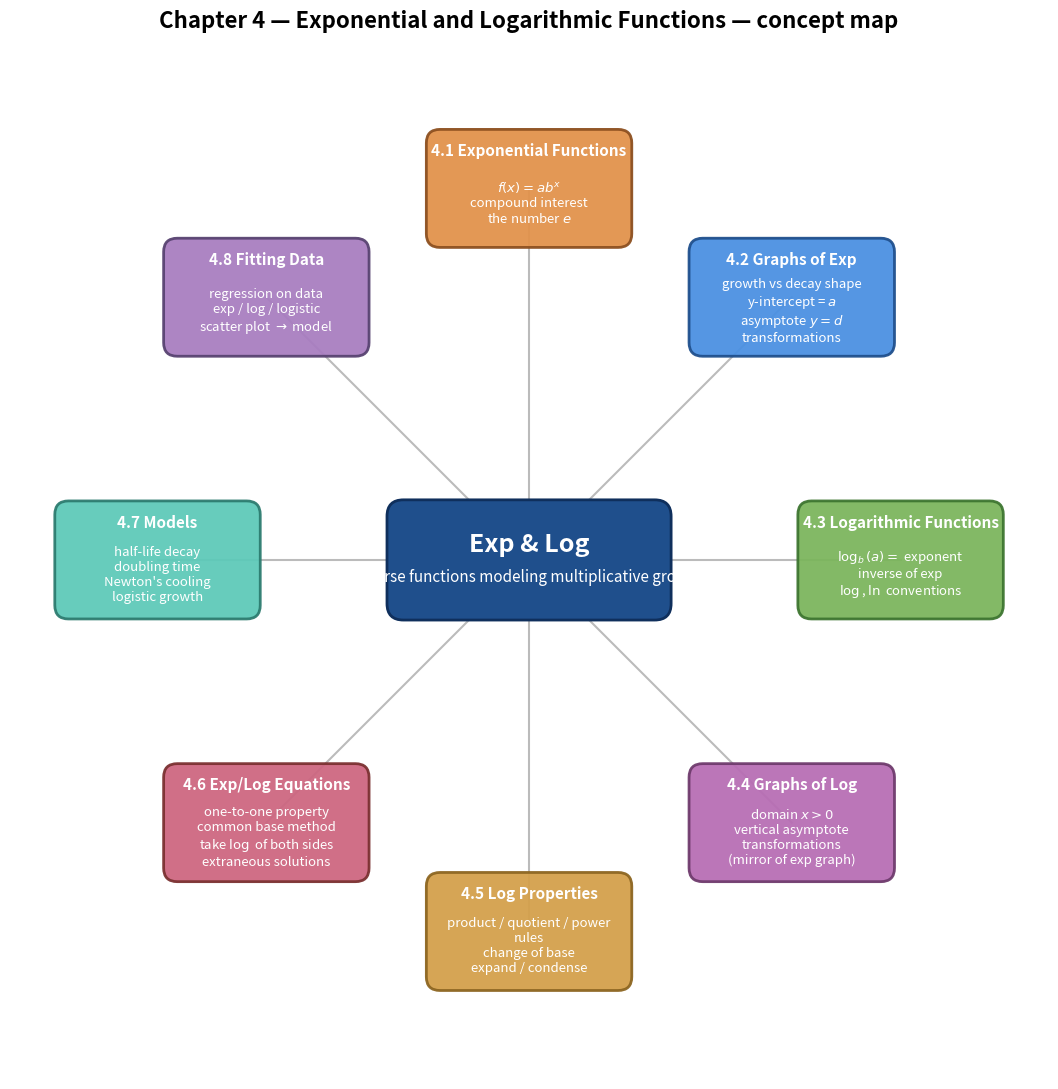

Recreate this plot in Python.
"""Generate ch4_mindmap.png — concept map for Chapter 4.

Central node: Exponential & Logarithmic Functions. 8 surrounding nodes,
one per section.
"""
import matplotlib.pyplot as plt
import matplotlib.patches as mpatches
from math import cos, sin, pi

fig, ax = plt.subplots(figsize=(14, 11))

# Center node
center_w, center_h = 5.0, 2.0
center = mpatches.FancyBboxPatch(
    (-center_w / 2, -center_h / 2), center_w, center_h,
    boxstyle='round,pad=0.1,rounding_size=0.3',
    facecolor='#1f4f8c', edgecolor='#0f2f5c', linewidth=2.0, zorder=4
)
ax.add_patch(center)
ax.text(0, 0.30, "Exp & Log",
        fontsize=18, ha='center', va='center',
        color='white', fontweight='bold', zorder=5)
ax.text(0, -0.30, "Inverse functions modeling multiplicative growth",
        fontsize=11, ha='center', va='center',
        color='white', zorder=5, style='italic')

topics = [
    ("4.1 Exponential Functions",
     r"$f(x) = a b^x$" "\n"
     "compound interest" "\n"
     "the number $e$"),
    ("4.2 Graphs of Exp",
     "growth vs decay shape" "\n"
     "y-intercept = $a$" "\n"
     "asymptote $y = d$" "\n"
     "transformations"),
    ("4.3 Logarithmic Functions",
     r"$\log_b(a) = $ exponent" "\n"
     "inverse of exp" "\n"
     "$\\log$, $\\ln$ conventions"),
    ("4.4 Graphs of Log",
     "domain $x > 0$" "\n"
     "vertical asymptote" "\n"
     "transformations" "\n"
     "(mirror of exp graph)"),
    ("4.5 Log Properties",
     "product / quotient / power" "\n"
     "rules" "\n"
     "change of base" "\n"
     "expand / condense"),
    ("4.6 Exp/Log Equations",
     "one-to-one property" "\n"
     "common base method" "\n"
     "take $\\log$ of both sides" "\n"
     "extraneous solutions"),
    ("4.7 Models",
     "half-life decay" "\n"
     "doubling time" "\n"
     "Newton's cooling" "\n"
     "logistic growth"),
    ("4.8 Fitting Data",
     "regression on data" "\n"
     "exp / log / logistic" "\n"
     "scatter plot $\\to$ model"),
]

node_palette = [
    ('#e2924a', '#8c4f1f'),  # orange
    ('#4a90e2', '#1f4f8c'),  # blue
    ('#7bb55c', '#3d7530'),  # green
    ('#b76db4', '#6e3a6c'),  # purple
    ('#d4a04a', '#8c6520'),  # yellow
    ('#cd6680', '#7a3030'),  # red
    ('#5dc9b8', '#2c7b6f'),  # teal
    ('#a87dc0', '#574270'),  # lavender
]

n_topics = len(topics)
radius = 6.8
box_w, box_h = 3.6, 2.0

for i, ((title, body), (fc, ec)) in enumerate(zip(topics, node_palette)):
    theta = pi / 2 - i * (2 * pi / n_topics)
    x = radius * cos(theta)
    y = radius * sin(theta)

    ax.plot([0, x], [0, y], color='#bbbbbb', linewidth=1.5,
            linestyle='-', zorder=1)
    box = mpatches.FancyBboxPatch(
        (x - box_w / 2, y - box_h / 2), box_w, box_h,
        boxstyle='round,pad=0.08,rounding_size=0.25',
        facecolor=fc, edgecolor=ec, linewidth=2.0, alpha=0.94, zorder=2
    )
    ax.add_patch(box)
    ax.text(x, y + box_h / 2 - 0.30, title,
            fontsize=11, ha='center', va='center',
            color='white', fontweight='bold', zorder=3)
    ax.text(x, y - 0.25, body,
            fontsize=9.5, ha='center', va='center',
            color='white', zorder=3)

ax.set_title("Chapter 4 — Exponential and Logarithmic Functions — concept map",
             fontsize=16, pad=10, fontweight='bold')

ax.set_xlim(-9.5, 9.5); ax.set_ylim(-9.5, 9.5)
ax.set_aspect('equal'); ax.axis('off')

plt.tight_layout()
plt.savefig('ch4_mindmap.png', dpi=220, bbox_inches='tight', facecolor='white')
plt.close()
print("Saved ch4_mindmap.png")
